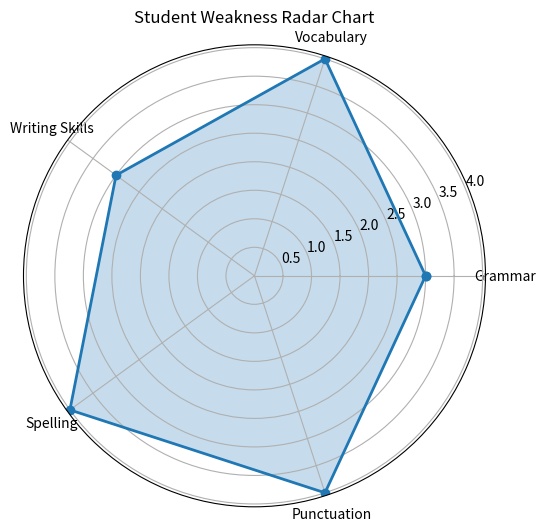

Generate this figure with matplotlib:
import matplotlib.pyplot as plt
import numpy as np
import re

def generate_radar_chart(weakness_summary, title="Student Weakness Radar Chart", save_path=None):
    """
    Generate a radar chart given the LLM weakness summary string.
    """
    # Extract <attribute> content
    match = re.search(r"<attribute>(.*?)</attribute>", weakness_summary, re.DOTALL)
    if not match:
        raise ValueError("No <attribute> tags found in input")
    
    attribute_content = match.group(1).strip().splitlines()
    
    categories = []
    scores = []
    for line in attribute_content:
        if ':' in line:
            key, value = line.split(':')
            categories.append(key.strip())
            scores.append(int(value.strip()))
    
    # Ensure scores wrap around for closed shape
    scores = scores + scores[:1]
    angles = np.linspace(0, 2 * np.pi, len(categories), endpoint=False).tolist()
    angles += angles[:1]

    # Create figure
    fig, ax = plt.subplots(figsize=(6, 6), subplot_kw=dict(polar=True))
    
    # Plot the radar chart
    ax.plot(angles, scores, 'o-', linewidth=2, label="Score")
    ax.fill(angles, scores, alpha=0.25)

    # Set category labels
    ax.set_thetagrids(np.degrees(angles[:-1]), categories)

    # Set title
    plt.title(title)

    # Optional: save the chart
    if save_path:
        plt.savefig(save_path, bbox_inches='tight')

    # Show chart
    plt.show()


if __name__ == "__main__":
    # Test run with LLM-like string
    test_llm_output = """
    <attribute> 
    Grammar: 3
    Vocabulary: 4 
    Writing Skills: 3
    Spelling: 4
    Punctuation: 4
    </attribute>
    """
    generate_radar_chart(test_llm_output)
